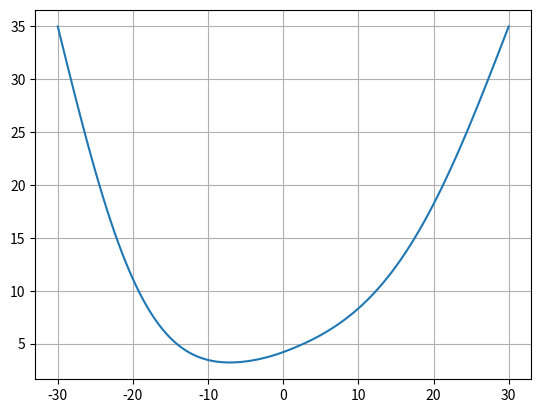
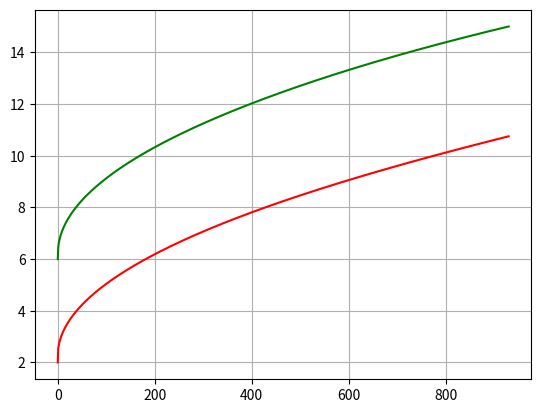

The script that saved these images, in order: (Note: this script raises an exception after producing the figures.)
# cid = 02413400
# the one on icecreams

#importing needed libraries:
import numpy as np
import matplotlib.pyplot as plt 
import math as mt 

"""
Task A: Finding root using bisection method
"""
# two functions 
# for circle y1 = sqrt(r^2 - (x-4)^2)
# for line y2 = x - 4
# so want to solve Z = y1 - y2 and find where this =0 as this is when y1 = y2 bosh then sub in to find (x,y) of intersection


# Geometry setup
R = 0.030  # Radius in meters
m = np.tan(np.pi / 3)  # Slope = tan(60°) = √3

# Function for the scoop: gives x in terms of z (your y)
def f1(y):
    return np.sqrt(2 * R * y - y**2)

# Function for the wafer: x = (y - R)/m, rearranged from z = -m*x + R
def f2(y):
    return (y - R) / m

# Difference of the two functions — root occurs at intersection
def f(y):
    return f1(y) - f2(y)

# Recursive Bisection Method
def bisecrecurs(a, b, tol, i):
    if f(a) * f(b) > 0:
        print("Choose new interval")
        return None

    n = (a + b) / 2
    print('Midpoint:', n)

    if f(a) * f(n) < 0:
        errnew = abs(((a + n) / 2 - n) / ((a + n) / 2))
        if errnew < tol:
            return (a + n) / 2
        return bisecrecurs(a, n, tol, i + 1)
    else:
        errnew = abs(((n + b) / 2 - n) / ((n + b) / 2))
        if errnew < tol:
            return (n + b) / 2
        return bisecrecurs(n, b, tol, i + 1)


# Call bisection to find z of intersection
zA = bisecrecurs(0, 2 * R, 0.001, 1)
xA = f1(zA)  # or f2(zA), both give x

print("intersection at xA,zA",xA,zA)


"""
Task B: Heat Diffusion PDE
"""

# this specific solution is from the ice cream Q, adjust paramaters, bc's etc as needed:
# spatial domain (in mm)
R = 30
dx = 0.5 # spatial increment
# greate the spatial grid points
x = np.arange(-R,R+dx,dx)
Nx = len(x)

# temporal domain
tend = 3600
dt = 1 # temporal increment
# create the temporal grid points
t = np.arange(0,tend+dt,dt)
Nt = len(t)

# create the solution matrix
T = np.ndarray((Nt,Nx))

# set the physics
# boundary conditions (fixed temperature at boundaries)
Ta = 35
Tb = 35
# set the initial T for watermelon
T[0,:int(Nx/2)] = 2
# set the initial T for pistachio
T[0,int(Nx/2):] = 6

# set the thermal diffusivity
alpha = np.ndarray(len(x))
# set the diffusivity T for watermelon
alpha[:int(Nx/2)] = 4.5e-2
# set the diffusivity for pistachio
alpha[int(Nx/2):] = 8.6e-2

averagep = np.average(T[0,int(Nx/2):])
averagew = np.average(T[0,:int(Nx/2)])
avp = [averagep]
avw = [averagew]
Tmelt = 15

c = alpha * dt / dx**2

# compute the solution incrementally at subsequent time steps
k = 1
while averagep < Tmelt:
    # compute at time step p, i.e. t = k * dt
    # do it for every node in the spatial grid
    # start with the boundaries
    T[k,0] = Ta
    T[k,-1] = Tb
    # do the interior nodes
    for i in range(1,Nx-1):
        # apply the discretised equation
        T[k,i] = c[i] * ( T[k-1,i+1] + T[k-1,i-1] ) + (1 - 2*c[i]) * T[k-1,i]
    averagep = np.average( T[k,int(Nx/2):])
    averagew = np.average( T[k,:int(Nx/2)])
    avp += [averagep]
    avw += [averagew]
    k += 1


plt.plot(x,T[k-1,:])
plt.grid()
plt.show()


plt.plot(t[:k],avp,c='Green')
plt.plot(t[:k],avw,c='Red')
plt.grid()
plt.show()

print('Ice cream melted after minutes:')
print((k-1)*dt/60)

print('Courant:')
print(c[-1],c[0])

"""
Task C: Lagrangian Interpolation of randomly spaced co ords for a logo
"""

# opening and cleaning x vals of the logo
with open('/Users/hedgehog/Desktop/MechEng_Degree/ME2_All/Computing_ME2/Python_ME2/NumericalMethods/NumericalMethods/txt_Data/LogoXn.txt', 'r') as d:
    xvals = d.readlines()

# Initialize lists to store cleaned float values
xnknown = []
for item in xvals:
    term = item.strip()
    try:
        clean_term = float(term)
        xnknown.append((clean_term))
    except ValueError:
        continue

xn = np.array(xnknown)
print("xn", xn)

with open('/Users/hedgehog/Desktop/MechEng_Degree/ME2_All/Computing_ME2/Python_ME2/NumericalMethods/NumericalMethods/txt_Data/LogoYn.txt', 'r') as d:
    yvals = d.readlines()

# Initialize lists to store cleaned float values
ynknown = []
for item in yvals:
    term = item.strip()
    try:
        clean_term = float(term)
        ynknown.append(clean_term)
    except ValueError:
        continue
yn = np.array(ynknown)
print("yn", yn)


# Interpolation using Lagrangian method
def Langrangian(x_known, y_known, xp):
    n = len(x_known)
    P = 0
    for i in range(n):
        Li = 1
        for j in range(n):
            if i != j:
                Li *= (xp - x_known[j]) / (x_known[i] - x_known[j])
        P += y_known[i] * Li
    return P

def InterpPoints(x_known, y_known, InterpMethod, xp_points):
    yp_points = xp_points.copy()
    for i in range(len(xp_points)):
        yp_points[i] = InterpMethod(x_known, y_known, xp_points[i])
    return yp_points

# Bracketing interval between t = 3 and t = 3.5
x_interp = np.arange(-19, 19+0.5, 0.5)
Temp_interp = InterpPoints(xn, yn, Langrangian, x_interp)

# Plotting interpolated section
plt.figure(figsize=(8, 4))
plt.plot(x_interp, Temp_interp, color='black')
plt.scatter(xn, yn, color='red',s = 50) # make smaller so can see interp points
plt.title("Interpolated points for root finding")
plt.xlabel("x")
plt.ylabel("y(x)")
plt.grid(True)
plt.tight_layout()
plt.show()

"""
3D Cone Integration with trapezium rule
"""

#1. Volume of a cone using Trapezium Rule in mm


# define parameters for the cone
A = 0      # lower limit (base)
B = 150    # upper limit (height)
h = 5 # dz
N = int((B-A)/h)  # number of intervals


# profile function for cone (linear slope)
def f_cone(x):
    return 0.2*x  # straight line from base to tip

# known x values
x_known = np.linspace(A, B, N+1)
y_known = f_cone(x_known)

# V = π ∫[a to b] (f(x))² dx – volume around x-axis
def VolumeTrapX(A, B, h, N, y_known):
    integrand = np.pi * y_known**2
    I = 0
    for n in range(1, N):
        I += integrand[n]
    I = h * (I + integrand[0]/2 + integrand[-1]/2)
    return I

print("Volume of cone (around x-axis):", VolumeTrapX(A, B, h, N, y_known))

# 3D surface of revolution plot (cone)
theta = np.linspace(0, 2 * np.pi, 100)
X, T = np.meshgrid(x_known, theta)
R = f_cone(X)
Y = R * np.cos(T)
Z = R * np.sin(T)

fig = plt.figure(figsize=(10, 6))
ax = fig.add_subplot(111, projection='3d')
ax.plot_surface(X, Y, Z, cmap='plasma', edgecolor='none', alpha=0.9)
ax.set_title('3D Surface of Cone (Revolved around x-axis)')
ax.set_xlabel('x')
ax.set_ylabel('y')
ax.set_zlabel('z')
plt.tight_layout()
plt.show()


# or

# in cartesian: (discretization in z too, much more accurate. for when dx,dy and dz given)
# function trapzeqd: compute numerical integration with trapezium rule with equidistant nodes
def trapzeqd(x,y):
    # get the interval h: distance between any two consecutives nodes
    h = x[1] - x[0]
    # get the number of intervals
    N = len(x) - 1  # obviously x and y must have same length
    
    # compute the integral
    
    # compute the sum for the intermediate points
    S = 0.0
    for n in range(1,N):
        S += y[n]  # add the current calue of y
    # add first and last points: see the formula for trapezoidal method
    I = h * (y[0]/2 + S + y[-1]/2 )
    
    # an alternative approach, with slicing and the function np.sum(), the integral can be computed within one line
    I = h * (y[0]/2 + np.sum(y[1:-1]) + y[-1]/2 )
    
    return I
# set dimensions (in mm)
H = 150
R = 30

# set discretising steps
dx = 0.05
dy = 0.05
dz = 5

# integrate for every z
# create the z range
zr = np.arange(dz,H+dz,dz)
# determine all the circular sections surfaces
Iz = []
for z in zr:
    # integrate along x
    Rz = 0.2*z
    # define the x range
    xr = np.arange(-Rz+dx,Rz,dx)
    Ix = []
    for x in xr:
        # integrate along y
        # define the y range
        m = np.sqrt(Rz**2-x**2)
        yr = np.arange(-m+dy,m,dy)
        # define the function to be integrated (all ones)
        F = np.ones(len(yr))
        # integrate with trapezium rule along y
        Ix += [trapzeqd(yr,F)]
    Ix = np.array(Ix)
    # integrate with trapezium rule along x
    Iz += [trapzeqd(xr,Ix)]        
# integrate with trapezium rule along x
Iz = np.array(Iz)
I = trapzeqd(zr,Iz)      

print(I)

# double check with analytical formula
I = np.pi*R**2*H/3
print(I)
